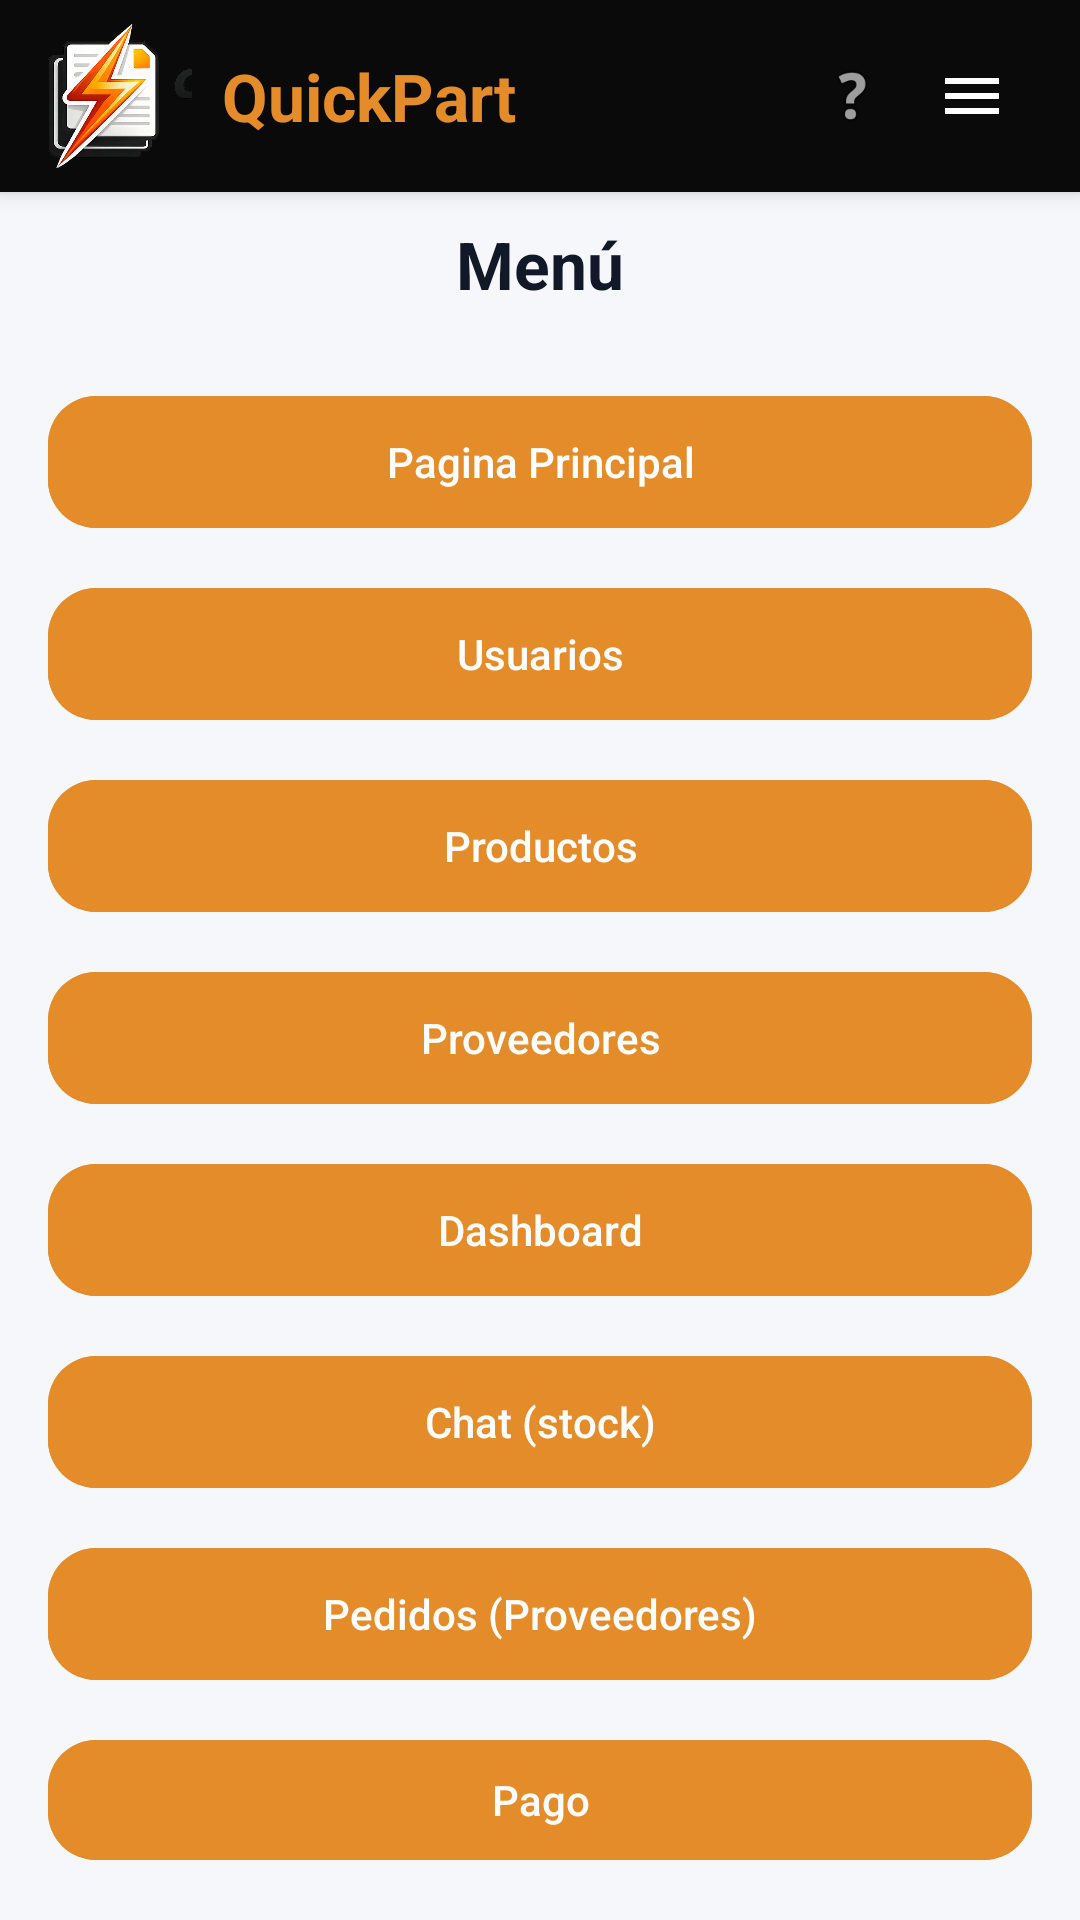

This screen was rendered from an Android layout file. Write that file and the resources it references.
<!-- AndroidManifest.xml: application theme Theme.PI2DAM -->
<!-- res/layout/activity_menu.xml -->
<?xml version="1.0" encoding="utf-8"?>
<androidx.constraintlayout.widget.ConstraintLayout xmlns:android="http://schemas.android.com/apk/res/android"
    xmlns:app="http://schemas.android.com/apk/res-auto"
    xmlns:tools="http://schemas.android.com/tools"
    android:id="@+id/main"
    android:layout_width="match_parent"
    android:layout_height="match_parent"
    android:background="@color/app_background"
    tools:context=".MenuActivity">

    <LinearLayout
        android:id="@+id/appbar"
        android:layout_width="0dp"
        android:layout_height="64dp"
        android:background="@color/appbar_black"
        android:elevation="4dp"
        android:gravity="center_vertical"
        android:orientation="horizontal"
        android:paddingHorizontal="16dp"
        android:paddingVertical="8dp"
        app:layout_constraintEnd_toEndOf="parent"
        app:layout_constraintStart_toStartOf="parent"
        app:layout_constraintTop_toTopOf="parent">

        <ImageView
            android:layout_width="48dp"
            android:layout_height="48dp"
            android:contentDescription="@string/cd_logo"
            android:src="@drawable/quickpart_mark"
             />

                        <TextView
            android:layout_width="wrap_content"
            android:layout_height="wrap_content"
            android:layout_marginStart="10dp"
            android:text="@string/brand_name"
            android:textColor="@color/brand_orange"
            android:textSize="22sp"
            android:textStyle="bold" />

<Space
            android:layout_width="0dp"
            android:layout_height="0dp"
            android:layout_weight="1" />

        <ImageView
            android:id="@+id/btnHelp"
            android:layout_width="40dp"
            android:layout_height="40dp"
            android:background="?attr/selectableItemBackgroundBorderless"
            android:clickable="true"
            android:focusable="true"
            android:contentDescription="@string/title_help"
            android:padding="8dp"
            android:src="@android:drawable/ic_menu_help"
             />

        <ImageView
            android:id="@+id/btnAppbarMenu"
            android:layout_width="40dp"
            android:layout_height="40dp"
            android:background="?attr/selectableItemBackgroundBorderless"
            android:clickable="true"
            android:focusable="true"
            android:contentDescription="Menu"
            android:padding="8dp"
            android:src="@drawable/ic_hamburger_menu"
            />

    </LinearLayout>

    <LinearLayout
        android:id="@+id/topRow"
        android:layout_width="0dp"
        android:layout_height="48dp"
        android:gravity="center_vertical"
        android:orientation="horizontal"
        android:paddingHorizontal="16dp"
        app:layout_constraintEnd_toEndOf="parent"
        app:layout_constraintStart_toStartOf="parent"
        app:layout_constraintTop_toBottomOf="@id/appbar">

        <TextView
            style="@style/TextAppearance.PI2DAM.ToolbarTitle"
            android:layout_width="match_parent"
            android:layout_height="wrap_content"
            android:gravity="center"
            android:text="@string/title_menu"
            android:textColor="@color/text_primary" />

    </LinearLayout>

    <LinearLayout
        android:layout_width="0dp"
        android:layout_height="0dp"
        android:orientation="vertical"
        android:padding="16dp"
        app:layout_constraintBottom_toBottomOf="parent"
        app:layout_constraintEnd_toEndOf="parent"
        app:layout_constraintStart_toStartOf="parent"
        app:layout_constraintTop_toBottomOf="@id/topRow">

        <com.google.android.material.button.MaterialButton
            android:id="@+id/btnMenuHome"
            style="@style/Widget.PI2DAM.Button.Primary"
            android:layout_width="match_parent"
            android:layout_height="wrap_content"
            android:text="@string/menu_home" />

        <com.google.android.material.button.MaterialButton
            android:id="@+id/btnMenuUsers"
            style="@style/Widget.PI2DAM.Button.Primary"
            android:layout_width="match_parent"
            android:layout_height="wrap_content"
            android:layout_marginTop="12dp"
            android:text="@string/menu_users" />

        <com.google.android.material.button.MaterialButton
            android:id="@+id/btnMenuProducts"
            style="@style/Widget.PI2DAM.Button.Primary"
            android:layout_width="match_parent"
            android:layout_height="wrap_content"
            android:layout_marginTop="12dp"
            android:text="@string/menu_products" />
        <com.google.android.material.button.MaterialButton
            android:id="@+id/btnMenuSuppliers"
            style="@style/Widget.PI2DAM.Button.Primary"
            android:layout_width="match_parent"
            android:layout_height="wrap_content"
            android:layout_marginTop="12dp"
            android:text="@string/menu_suppliers" />

        <com.google.android.material.button.MaterialButton
            android:id="@+id/btnMenuDashboard"
            style="@style/Widget.PI2DAM.Button.Primary"
            android:layout_width="match_parent"
            android:layout_height="wrap_content"
            android:layout_marginTop="12dp"
            android:text="@string/menu_dashboard" />

        <com.google.android.material.button.MaterialButton
            android:id="@+id/btnMenuChat"
            style="@style/Widget.PI2DAM.Button.Primary"
            android:layout_width="match_parent"
            android:layout_height="wrap_content"
            android:layout_marginTop="12dp"
            android:text="@string/menu_chat" />

        <com.google.android.material.button.MaterialButton
            android:id="@+id/btnMenuOrders"
            style="@style/Widget.PI2DAM.Button.Primary"
            android:layout_width="match_parent"
            android:layout_height="wrap_content"
            android:layout_marginTop="12dp"
            android:text="@string/menu_orders" />

        <com.google.android.material.button.MaterialButton
            android:id="@+id/btnMenuPayment"
            style="@style/Widget.PI2DAM.Button.Primary"
            android:layout_width="match_parent"
            android:layout_height="wrap_content"
            android:layout_marginTop="12dp"
            android:text="@string/menu_payment" />

        <com.google.android.material.button.MaterialButton
            android:id="@+id/btnMenuWarehousesMap"
            style="@style/Widget.PI2DAM.Button.Primary"
            android:layout_width="match_parent"
            android:layout_height="wrap_content"
            android:layout_marginTop="12dp"
            android:text="@string/menu_warehouses_map" />

        <com.google.android.material.button.MaterialButton
            android:id="@+id/btnMenuHelp"
            style="@style/Widget.PI2DAM.Button.Primary"
            android:layout_width="match_parent"
            android:layout_height="wrap_content"
            android:layout_marginTop="12dp"
            android:text="@string/menu_help" />

        <com.google.android.material.button.MaterialButton
            android:id="@+id/btnMenuLogout"
            style="@style/Widget.PI2DAM.Button.Primary"
            android:layout_width="match_parent"
            android:layout_height="wrap_content"
            android:layout_marginTop="12dp"
            android:text="@string/menu_logout" />

        <Space
            android:layout_width="0dp"
            android:layout_height="0dp"
            android:layout_weight="1" />

    </LinearLayout>

</androidx.constraintlayout.widget.ConstraintLayout>
<!-- resources referenced by this layout -->
<resources>
  <color name="app_background">#FFF6F7FB</color>
  <color name="appbar_black">#0A0A0A</color>
  <color name="brand_orange">#E58C2A</color>
  <color name="text_primary">#FF111827</color>
  <!-- drawable ic_hamburger_menu (drawable) -->
  <?xml version="1.0" encoding="utf-8"?>
  <vector xmlns:android="http://schemas.android.com/apk/res/android"
      android:width="24dp"
      android:height="24dp"
      android:viewportWidth="24"
      android:viewportHeight="24">
      <path
          android:fillColor="@android:color/white"
          android:pathData="M3,6h18v2H3V6zm0,5h18v2H3v-2zm0,5h18v2H3v-2z"/>
  </vector>
  <!-- drawable quickpart_mark: png bitmap (drawable, 175271 bytes) -->
  <string name="brand_name">QuickPart</string>
  <string name="cd_logo">Logo</string>
  <string name="menu_chat">Chat (stock)</string>
  <string name="menu_dashboard">Dashboard</string>
  <string name="menu_help">Ayuda</string>
  <string name="menu_home">Pagina Principal</string>
  <string name="menu_logout">Cerrar sesión</string>
  <string name="menu_orders">Pedidos (Proveedores)</string>
  <string name="menu_payment">Pago</string>
  <string name="menu_products">Productos</string>
  <string name="menu_suppliers">Proveedores</string>
  <string name="menu_users">Usuarios</string>
  <string name="menu_warehouses_map">Almacenes (Mapa)</string>
  <string name="title_help">Necesitas Ayuda?</string>
  <string name="title_menu">Menú</string>
  <style name="TextAppearance.PI2DAM.ToolbarTitle" parent="TextAppearance.Material3.TitleLarge">
          <item name="android:textStyle">bold</item>
      </style>
  <style name="Widget.PI2DAM.Button.Primary" parent="Widget.Material3.Button">
          <item name="cornerRadius">@dimen/radius_l</item>
          <item name="android:minHeight">52dp</item>
          <item name="android:textAllCaps">false</item>
          <item name="android:letterSpacing">0</item>
          <item name="backgroundTint">@color/brand_orange</item>
          <item name="android:backgroundTint">@color/brand_orange</item>
          <item name="android:textColor">@color/white</item>
      </style>
  <style name="Theme.PI2DAM" parent="Base.Theme.PI2DAM" />
  <dimen name="radius_l">16dp</dimen>
  <color name="white">#FFFFFFFF</color>
  <style name="Base.Theme.PI2DAM" parent="Theme.Material3.DayNight.NoActionBar">
          <item name="colorPrimary">@color/brand_orange</item>
          <item name="colorSecondary">@color/brand_orange</item>
  
          <item name="android:colorBackground">@color/app_background</item>
          <item name="colorSurface">@color/surface</item>
          <item name="colorSurfaceVariant">@color/surface_variant</item>
  
          <item name="colorOnSurface">@color/text_primary</item>
          <item name="colorOnSurfaceVariant">@color/text_secondary</item>
  
          <item name="android:windowBackground">@color/app_background</item>
  
          
          <item name="android:statusBarColor">@android:color/transparent</item>
          <item name="android:navigationBarColor">@android:color/transparent</item>
          <item name="android:windowLightStatusBar">true</item>
          <item name="android:windowLightNavigationBar">true</item>
      </style>
  <color name="surface">#FFFFFFFF</color>
  <color name="surface_variant">#FFF1F3F5</color>
  <color name="text_secondary">#FF6B7280</color>
</resources>
